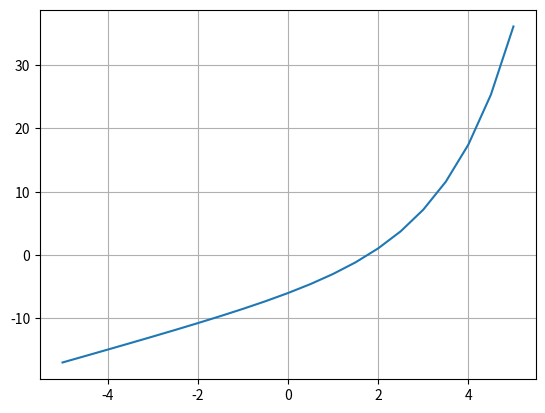

Python code for this plot:
"""
False Position Method Example

[redacted]
[redacted]
mail: [email redacted]
"""

import numpy as np
import matplotlib.pyplot as plt
import warnings

x = np.arange(start=-5, stop=5.1, step=0.5)

def my_func(x):
    return np.exp(0.7*x) + 2*x - 7


y = my_func(x)

plt.plot(x, y)
plt.grid(visible=True, axis='both')

def false_position(func, x_low, x_up, iter_lim, tol):
    # ----------- Checking Initial Points ----------- #
    assert x_low < x_up,\
        f'MY ERROR x_low must be smaller than x_up. \nCurrent x_low = {x_low} \nCurrent x_up = {x_up}'
    y_low = func(x_low)
    y_up = func(x_up)
    assert y_low * y_up < 0,\
        f'MY ERROR! The root does not lie between x_low and x_up. ' \
        f'\nfunc({x_low}) = {func(x_low)} \nfunc({x_up}) = {func(x_up)}'

    iter_th = 0
    x_root = (x_low * y_up - x_up * y_low) / (y_up - y_low)  # update x_root using the false position method
    y_root = func(x_root)
    print(f'x_low = {x_low:.5f} | x_root = {x_root:.5f} | x_up = {x_up:.5f} | y_root = {y_root:.5f}')
    while iter_th < iter_lim and np.abs(y_root) > tol:
        iter_th += 1
        print(f'iter_th = {iter_th} ---------------------------------------------------------')
        y_low = func(x_low)
        y_up = func(x_up)
        print(f'y_low = {y_low:.5f} | y_root = {y_root:.5f} | y_up = {y_up:.5f}')

        # shrinking the upper and lower bound
        if np.sign(func(x_root)) == np.sign(func(x_low)):
            x_low = x_root
            print(f'Current x_root becomes x_low')
        else:
            x_up = x_root
            print(f'Current x_root becomes x_up')
        x_root = (x_low * y_up - x_up * y_low) / (y_up - y_low)  # update x_root using the false position method
        y_root = func(x_root)
        print(f'x_low = {x_low:.5f} | x_root = {x_root:.5f} | x_up = {x_up:.5f} | y_root = {y_root:.5f}')
    if iter_th == iter_lim:
        warnings.warn(f'iteration number (={iter_th}) reaches the limit. The iteration may not convergence')

    return x_root, y_root


x_solution, _ = false_position(func=my_func, x_low=-3, x_up=5, iter_lim=15, tol=1e-3)
print(f'THE SOLUTION TO THE ROOT OF EQUATION PROBLEM: x = {x_solution}')

plt.show()
